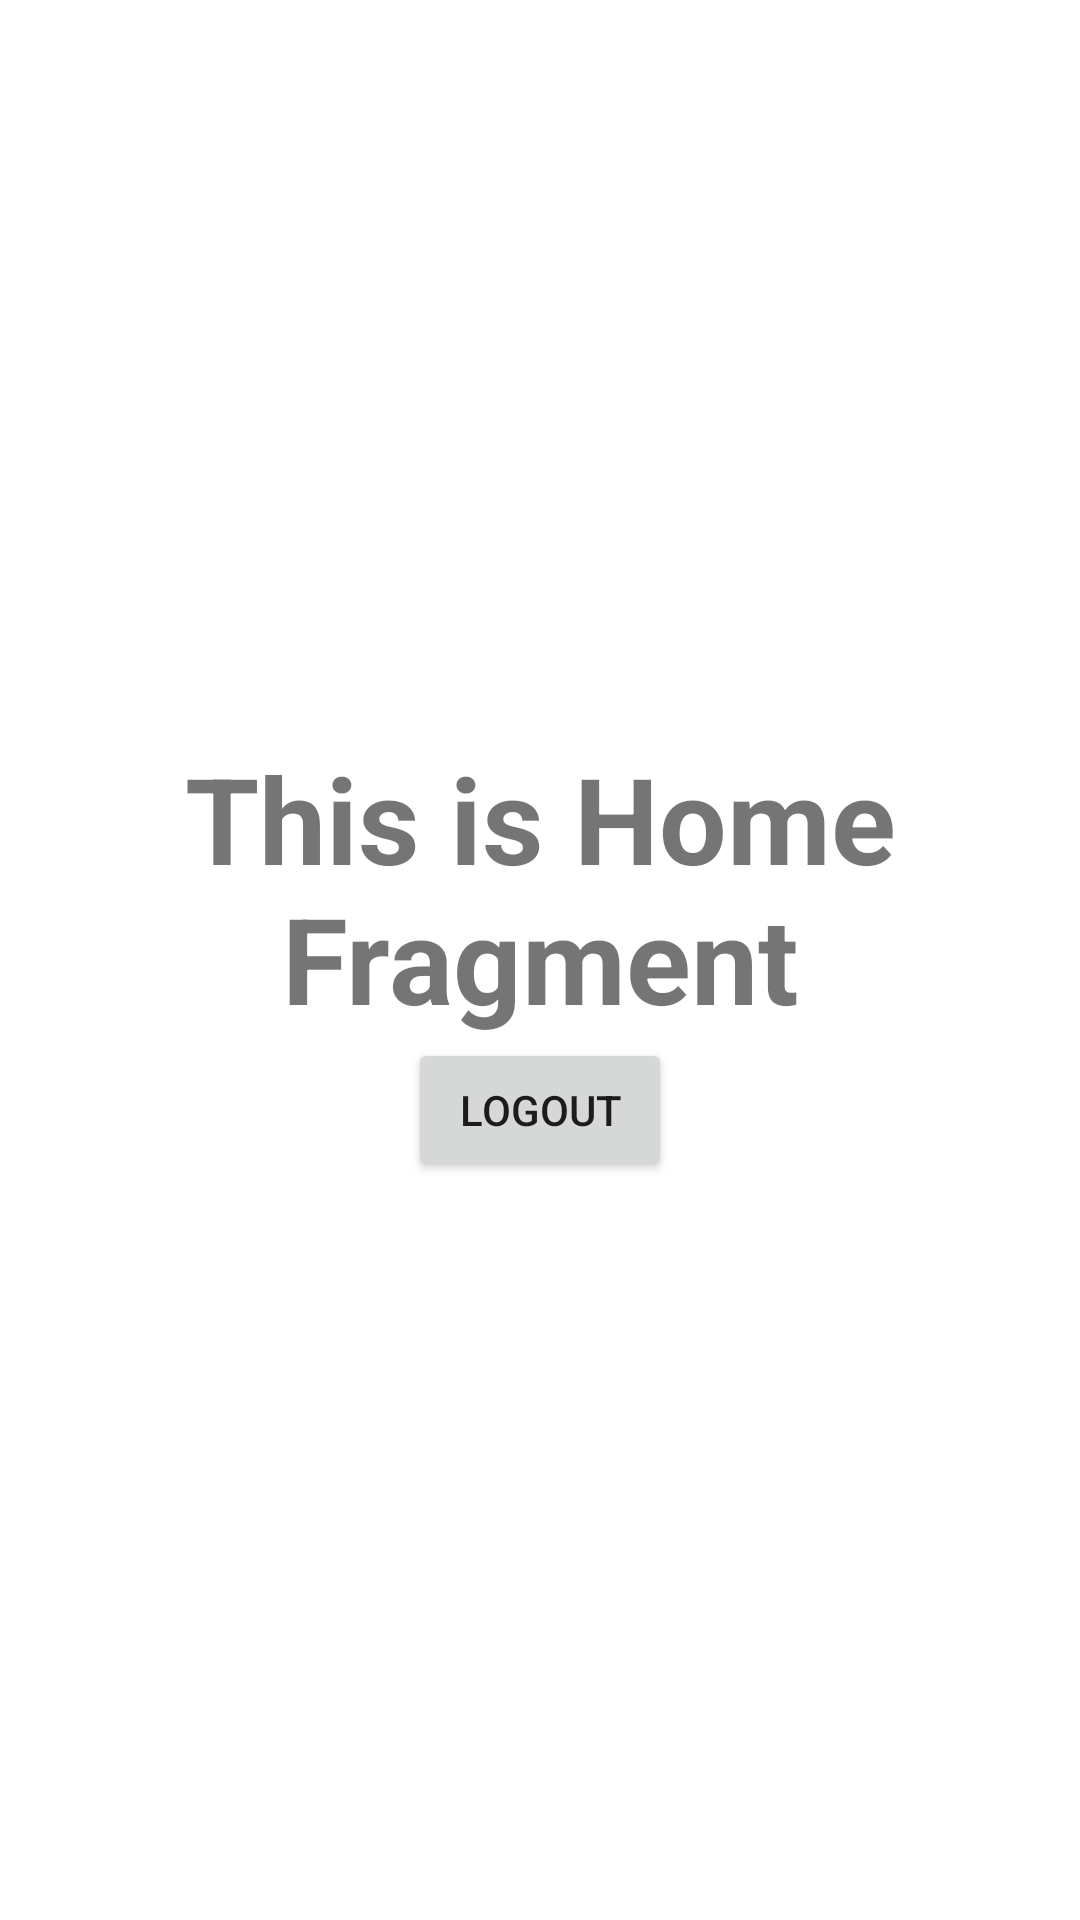

This screen was rendered from an Android layout file. Write that file and the resources it references.
<!-- AndroidManifest.xml: application theme Theme.KotlinChatApp -->
<!-- res/layout/fragment_home.xml -->
<?xml version="1.0" encoding="utf-8"?>
<FrameLayout xmlns:android="http://schemas.android.com/apk/res/android"
    xmlns:tools="http://schemas.android.com/tools"
    android:layout_width="match_parent"
    android:layout_height="match_parent"
    tools:context=".HomeFragment">

    <LinearLayout
        android:layout_width="wrap_content"
        android:layout_height="wrap_content"
        android:orientation="vertical"
        android:layout_gravity="center">

        <TextView
            android:layout_width="wrap_content"
            android:layout_height="wrap_content"
            android:gravity="center"
            android:text="This is Home Fragment"
            android:textSize="40sp"
            android:textStyle="bold" />

        <Button
            android:id="@+id/logOutButton"
            android:layout_width="wrap_content"
            android:layout_height="wrap_content"
            android:layout_gravity="center"
            android:text="Logout"/>
    </LinearLayout>


</FrameLayout>
<!-- resources referenced by this layout -->
<resources>
  <style name="Theme.KotlinChatApp" parent="Theme.MaterialComponents.DayNight.NoActionBar">
          
          <item name="colorPrimary">@color/purple_500</item>
          <item name="colorPrimaryVariant">@color/purple_700</item>
          <item name="colorOnPrimary">@color/white</item>
          
          <item name="colorSecondary">@color/teal_200</item>
          <item name="colorSecondaryVariant">@color/teal_700</item>
          <item name="colorOnSecondary">@color/black</item>
          
          <item name="android:statusBarColor" tools:targetApi="l">?attr/colorPrimaryVariant</item>
          
      </style>
  <!-- not gathered from this repository: default colours our renderer supplied (Android Studio template values) -->
  <color name="purple_500">#FF6200EE</color>
  <color name="purple_700">#FF3700B3</color>
  <color name="teal_200">#FF03DAC5</color>
  <color name="teal_700">#FF018786</color>
  <color name="black">#FF000000</color>
  <color name="white">#FFFFFFFF</color>
</resources>
